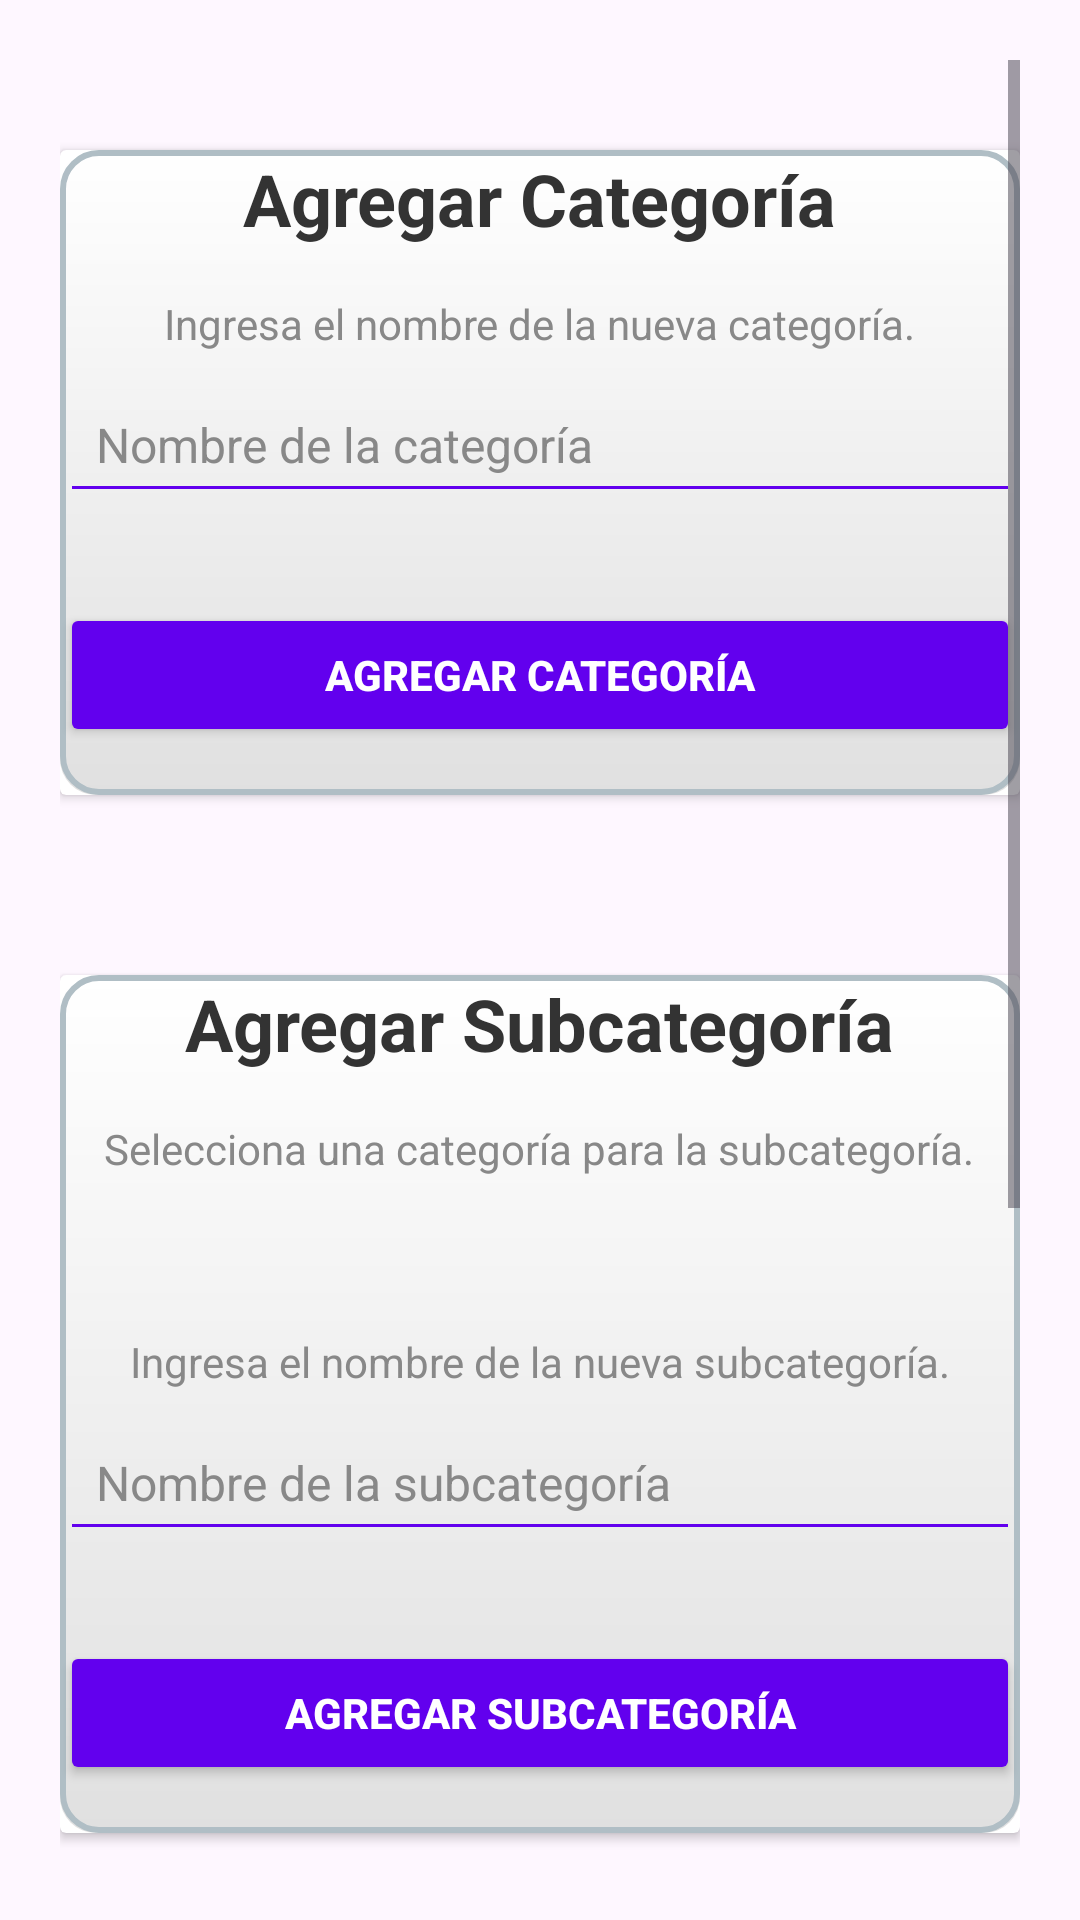

The Android layout XML behind this screen, and the referenced resources:
<!-- AndroidManifest.xml: application theme Theme.HappyPets -->
<!-- res/layout/activity_gestionar_categoria.xml -->
<ScrollView xmlns:android="http://schemas.android.com/apk/res/android"
    android:layout_width="match_parent"
    android:layout_height="match_parent"
    android:padding="20dp"
    android:backgroundTint="@color/white"
    android:gravity="center">

    <LinearLayout
        android:layout_width="match_parent"
        android:layout_height="wrap_content"
        android:orientation="vertical"
        android:gravity="center">

        <androidx.cardview.widget.CardView
            android:layout_width="match_parent"
            android:layout_height="wrap_content"
            android:layout_marginTop="30dp"
            android:layout_marginBottom="30dp">

            <LinearLayout
                android:layout_width="match_parent"
                android:layout_height="wrap_content"
                android:background="@drawable/card_background"
                android:orientation="vertical">

                
                <TextView
                    android:layout_width="wrap_content"
                    android:layout_height="wrap_content"
                    android:text="Agregar Categoría"
                    android:textSize="24sp"
                    android:textStyle="bold"
                    android:textColor="#333333"
                    android:layout_gravity="center"
                    android:paddingBottom="16dp"/>

                
                <TextView
                    android:layout_width="wrap_content"
                    android:layout_height="wrap_content"
                    android:text="Ingresa el nombre de la nueva categoría."
                    android:textSize="14sp"
                    android:textColor="#888888"
                    android:layout_gravity="center"
                    android:paddingBottom="8dp"/>

                
                <EditText
                    android:id="@+id/categoria_edit_text"
                    android:layout_width="match_parent"
                    android:layout_height="wrap_content"
                    android:hint="Nombre de la categoría"
                    android:inputType="textCapWords"
                    android:backgroundTint="#6200EE"
                    android:padding="12dp"
                    android:textColor="#333333"
                    android:textColorHint="#888888"
                    android:textSize="16sp"
                    android:layout_marginBottom="20dp"/>

                
                <Button
                    android:id="@+id/agregar_categoria_button"
                    android:layout_width="match_parent"
                    android:layout_height="wrap_content"
                    android:text="Agregar Categoría"
                    android:backgroundTint="#6200EE"
                    android:textColor="#FFFFFF"
                    android:textStyle="bold"
                    android:padding="12dp"
                    android:layout_marginTop="10dp"
                    android:layout_marginBottom="16dp"
                    android:elevation="4dp"
                    android:layout_gravity="center"/>

            </LinearLayout>
        </androidx.cardview.widget.CardView>

        
        <androidx.cardview.widget.CardView
            android:layout_width="match_parent"
            android:layout_height="wrap_content"
            android:layout_marginTop="30dp"
            android:layout_marginBottom="30dp">

            <LinearLayout
                android:layout_width="match_parent"
                android:layout_height="wrap_content"
                android:background="@drawable/card_background"
                android:orientation="vertical">

                
                <TextView
                    android:layout_width="wrap_content"
                    android:layout_height="wrap_content"
                    android:text="Agregar Subcategoría"
                    android:textSize="24sp"
                    android:textStyle="bold"
                    android:textColor="#333333"
                    android:layout_gravity="center"
                    android:paddingBottom="16dp"/>

                
                <TextView
                    android:layout_width="wrap_content"
                    android:layout_height="wrap_content"
                    android:text="Selecciona una categoría para la subcategoría."
                    android:textSize="14sp"
                    android:textColor="#888888"
                    android:layout_gravity="center"
                    android:paddingBottom="8dp"/>

                
                <Spinner
                    android:id="@+id/categoria_spinner"
                    android:layout_width="match_parent"
                    android:layout_height="wrap_content"
                    android:layout_marginBottom="20dp"
                    android:padding="12dp"
                    android:background="@drawable/spinner_popup_background"
                    android:popupBackground="@drawable/spinner_popup_background"
                    android:dropDownVerticalOffset="2dp"
                    android:textColor="#333333"
                    android:textSize="16sp"/>

                
                <TextView
                    android:layout_width="wrap_content"
                    android:layout_height="wrap_content"
                    android:text="Ingresa el nombre de la nueva subcategoría."
                    android:textSize="14sp"
                    android:textColor="#888888"
                    android:layout_gravity="center"
                    android:paddingBottom="8dp"/>

                
                <EditText
                    android:id="@+id/subcategoria_edit_text"
                    android:layout_width="match_parent"
                    android:layout_height="wrap_content"
                    android:hint="Nombre de la subcategoría"
                    android:inputType="textCapWords"
                    android:backgroundTint="#6200EE"
                    android:padding="12dp"
                    android:textColor="#333333"
                    android:textColorHint="#888888"
                    android:textSize="16sp"
                    android:layout_marginBottom="20dp"/>

                
                <Button
                    android:id="@+id/agregar_subcategoria_button"
                    android:layout_width="match_parent"
                    android:layout_height="wrap_content"
                    android:text="Agregar Subcategoría"
                    android:backgroundTint="#6200EE"
                    android:textColor="#FFFFFF"
                    android:textStyle="bold"
                    android:padding="12dp"
                    android:layout_marginTop="10dp"
                    android:layout_marginBottom="16dp"
                    android:elevation="4dp"
                    android:layout_gravity="center"/>

            </LinearLayout>
        </androidx.cardview.widget.CardView>

        
        <androidx.cardview.widget.CardView
            android:layout_width="match_parent"
            android:layout_height="wrap_content"
            android:layout_marginTop="30dp"
            android:layout_marginBottom="30dp">

            <LinearLayout
                android:layout_width="match_parent"
                android:layout_height="wrap_content"
                android:background="@drawable/card_background"
                android:orientation="vertical">

                
                <TextView
                    android:layout_width="wrap_content"
                    android:layout_height="wrap_content"
                    android:text="Agregar Sub-subcategoría"
                    android:textSize="24sp"
                    android:textStyle="bold"
                    android:textColor="#333333"
                    android:layout_gravity="center"
                    android:paddingBottom="16dp"/>

                
                <TextView
                    android:layout_width="wrap_content"
                    android:layout_height="wrap_content"
                    android:text="Selecciona una subcategoría para la sub-subcategoría."
                    android:textSize="14sp"
                    android:textColor="#888888"
                    android:layout_gravity="center"
                    android:paddingBottom="8dp"/>

                
                <Spinner
                    android:id="@+id/subcategoria_spinner"
                    android:layout_width="match_parent"
                    android:layout_height="wrap_content"
                    android:layout_marginBottom="20dp"
                    android:padding="12dp"
                    android:background="@drawable/spinner_popup_background"
                    android:popupBackground="@drawable/spinner_popup_background"
                    android:dropDownVerticalOffset="2dp"
                    android:textColor="#333333"
                    android:textSize="16sp"/>

                
                <TextView
                    android:layout_width="wrap_content"
                    android:layout_height="wrap_content"
                    android:text="Ingresa el nombre de la nueva sub-subcategoría."
                    android:textSize="14sp"
                    android:textColor="#888888"
                    android:layout_gravity="center"
                    android:paddingBottom="8dp"/>

                
                <EditText
                    android:id="@+id/subsubcategoria_edit_text"
                    android:layout_width="match_parent"
                    android:layout_height="wrap_content"
                    android:hint="Nombre de la sub-subcategoría"
                    android:inputType="textCapWords"
                    android:backgroundTint="#6200EE"
                    android:padding="12dp"
                    android:textColor="#333333"
                    android:textColorHint="#888888"
                    android:textSize="16sp"
                    android:layout_marginBottom="20dp"/>
                <Button
                    android:id="@+id/agregar_subsubcategoria_button"
                    android:layout_width="match_parent"
                    android:layout_height="wrap_content"
                    android:text="Agregar Sub-subcategoría"
                    android:backgroundTint="#6200EE"
                    android:textColor="#FFFFFF"
                    android:textStyle="bold"
                    android:padding="12dp"
                    android:layout_marginTop="10dp"
                    android:layout_marginBottom="16dp"
                    android:elevation="4dp"
                    android:layout_gravity="center"/>

            </LinearLayout>
        </androidx.cardview.widget.CardView>

    </LinearLayout>
</ScrollView>
<!-- resources referenced by this layout -->
<resources>
  <color name="white">#FFFFFFFF</color>
  <!-- drawable card_background (drawable) -->
  <layer-list xmlns:android="http://schemas.android.com/apk/res/android">
  
      
      <item android:top="4dp" android:left="4dp" android:right="4dp" android:bottom="4dp">
          <shape android:shape="rectangle">
              <solid android:color="#80000000"/> 
              <corners android:radius="12dp"/> 
          </shape>
      </item>
  
      
      <item>
          <shape android:shape="rectangle">
              <gradient
                  android:startColor="#FFFFFF"
                  android:endColor="#E0E0E0"
                  android:angle="270"/>
              <corners android:radius="12dp"/> 
          </shape>
      </item>
  
      
      <item>
          <shape android:shape="rectangle">
              <solid android:color="@android:color/transparent"/> 
              <corners android:radius="12dp"/> 
              <stroke
                  android:width="2dp"
                  android:color="#B0BEC5"/> 
          </shape>
      </item>
  
  </layer-list>
  <style name="Theme.HappyPets" parent="Base.Theme.HappyPets" />
  <style name="Base.Theme.HappyPets" parent="Theme.Material3.Light.NoActionBar">
          
          <item name="colorPrimary">@color/primary_color</item>
          <item name="colorPrimaryDark">@color/colorPrimaryDark</item>
          <item name="colorAccent">@color/colorAccent</item>
      </style>
  <color name="primary_color">#53C2C2</color>
  <!-- not gathered from this repository: default colours our renderer supplied (Android Studio template values) -->
  <color name="colorPrimaryDark">#FF3700B3</color>
  <color name="colorAccent">#FF03DAC5</color>
</resources>
